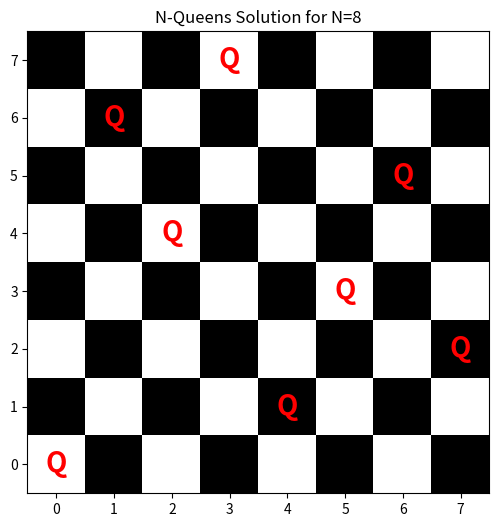

Python code for this plot:
import matplotlib.pyplot as plt
import numpy as np

# Function to check if the position is valid for placing a queen
def is_valid(board, row, col, n):
    # Check the column
    for i in range(row):
        if board[i] == col or \
           board[i] - i == col - row or \
           board[i] + i == col + row:
            return False
    return True

# Backtracking function to solve N-Queens problem
def solve_n_queens(board, row, n):
    # If all queens are placed
    if row == n:
        return True
    
    # Try placing queens in all columns for the current row
    for col in range(n):
        if is_valid(board, row, col, n):
            board[row] = col  # Place the queen
            if solve_n_queens(board, row + 1, n):  # Recur to place the rest of the queens
                return True
            board[row] = -1  # Backtrack if placing queen does not work
    return False

# Function to visualize the chessboard
def visualize_solution(board, n):
    # Create an empty chessboard with alternating black and white squares
    chessboard = np.zeros((n, n))
    
    # Create a grid with alternating black and white squares
    for i in range(n):
        for j in range(n):
            if (i + j) % 2 == 1:
                chessboard[i][j] = 1  # Mark black squares
    
    # Plot the chessboard
    plt.figure(figsize=(6, 6))
    plt.imshow(chessboard, cmap='binary', interpolation='none')

    # Place queens on the board (marking them with 'Q')
    for row in range(n):
        col = board[row]
        plt.text(col, row, 'Q', ha='center', va='center', color='red', fontsize=20, fontweight='bold')

    # Annotate grid lines and labels for rows and columns
    plt.xticks(range(n))
    plt.yticks(range(n))
    plt.gca().invert_yaxis()  # Invert Y-axis to match chessboard orientation
    plt.grid(True, which='both', color='black', linewidth=0)

    # Show the final title and the board
    plt.title(f'N-Queens Solution for N={n}')
    plt.show()

# Main function to solve the N-Queens problem and visualize
def n_queens_solution(n):
    board = [-1] * n  # Create an empty board
    if solve_n_queens(board, 0, n):
        print(f"Solution for N={n} found!")
        visualize_solution(board, n)
    else:
        print(f"No solution exists for N={n}.")

# Example: Solve and visualize for N=8 (Standard chessboard)
n_queens_solution(8)
